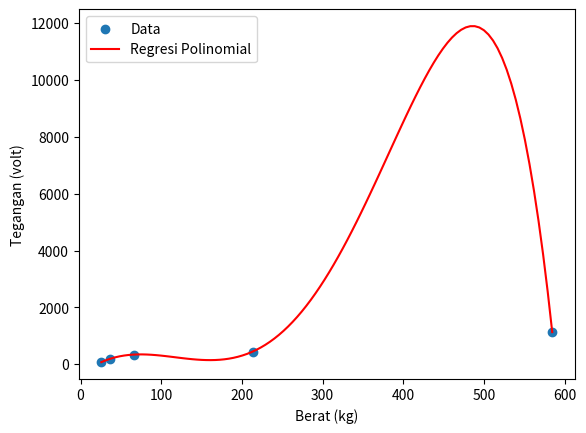

Write Python code to recreate this figure.
import numpy as np
import matplotlib.pyplot as plt

# Data
berat = np.array([25.7, 36.3, 66.3, 213.5, 584.7])
output = np.array([74.2, 190.3, 341.9, 448.4, 1132.3])

# Regresi polinomial orde-n
coefficients = np.polyfit(berat, output, 6)

print(coefficients)

# Koefisien polinomial
a = coefficients[0]
b = coefficients[1]
c = coefficients[2]
d = coefficients[3]
e = coefficients[4]
f = coefficients[5]
g = coefficients[6]

def kalibrasi_berat_ke_resistensi(berat):
    return a * berat**6 + b * berat**5 + c * berat **4 + d * berat **3 + e * berat **2 + f * berat + g

# Menampilkan hasil regresi polinomial
plt.scatter(berat, output, label='Data')
berat_line = np.linspace(min(berat), max(berat), 100)
plt.plot(berat_line, kalibrasi_berat_ke_resistensi(berat_line), color='red', label='Regresi Polinomial')
plt.xlabel('Berat (kg)')
plt.ylabel('Tegangan (volt)')
plt.legend()
plt.show()# Fungsi kalibrasi

# Menampilkan persamaan kalibrasi
print(f'Fungsi Kalibrasi: V = {a:.4f}B^6 + {b:.4f}B^5 + {c:.4f}B^4 + {d:.4f}B^3 + {e:.4f}B^2 + {f:.4f}B + {g:.4f}')
